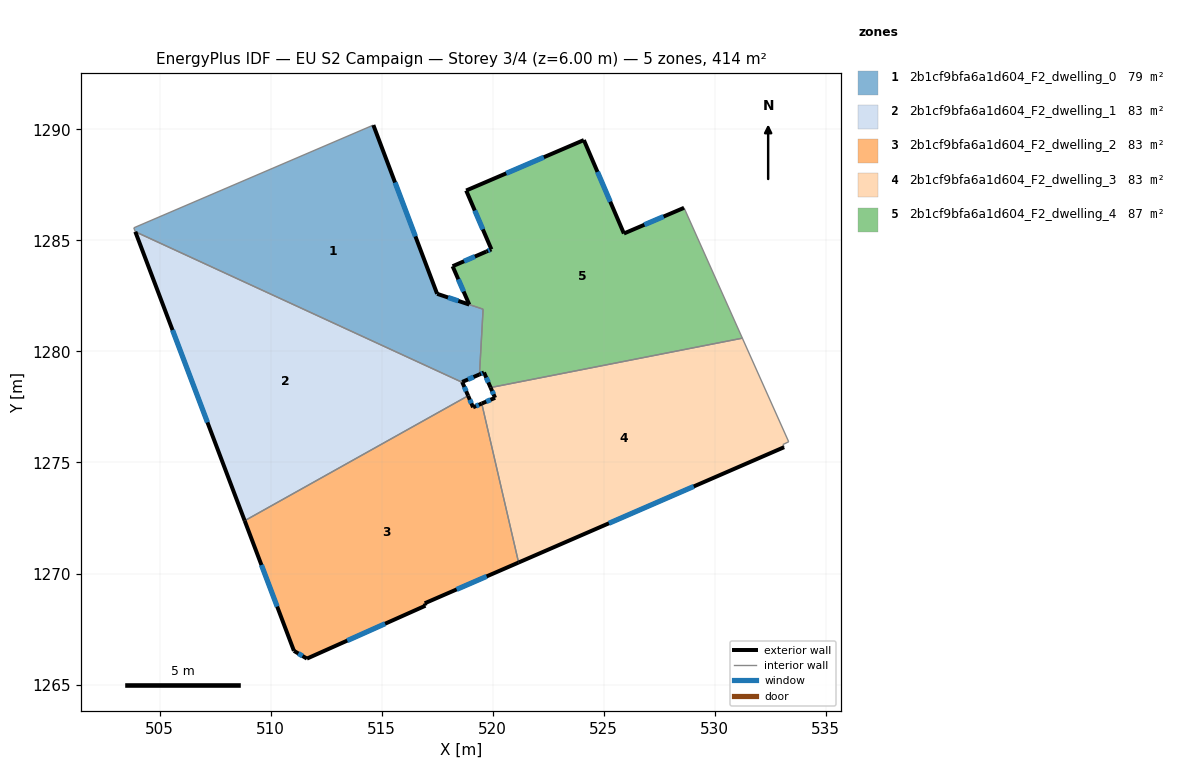
=== STOREY PLAN SPEC (per zone: floor XY polygon, exterior-wall plan segments, windows/doors) ===
zone 1: 2b1cf9bfa6a1d604_F2_dwelling_0  (79.1 m²)
  floor: (514.63, 1290.20) (517.50, 1282.60) (519.57, 1281.90) (519.41, 1278.96) (518.63, 1278.63) (518.64, 1278.61) (503.91, 1285.39) (503.84, 1285.57)
  exterior wall: (518.63, 1278.63) – (519.41, 1278.96)  [0.8 m]
    window: (518.89, 1278.74) – (519.14, 1278.85)  [0.3 m²]
  exterior wall: (518.64, 1278.61) – (518.63, 1278.63)  [0.0 m]
  exterior wall: (517.50, 1282.60) – (514.63, 1290.20)  [8.1 m]
    window: (516.52, 1285.18) – (515.61, 1287.61)  [2.5 m²]
  exterior wall: (518.95, 1282.11) – (517.50, 1282.60)  [1.5 m]
    window: (518.46, 1282.28) – (517.99, 1282.43)  [0.5 m²]
  interior walls: 5
zone 2: 2b1cf9bfa6a1d604_F2_dwelling_1  (82.9 m²)
  floor: (518.64, 1278.61) (518.90, 1278.00) (508.83, 1272.38) (503.91, 1285.39)
  exterior wall: (518.90, 1278.00) – (518.64, 1278.61)  [0.7 m]
    window: (518.81, 1278.21) – (518.73, 1278.40)  [0.2 m²]
  exterior wall: (503.91, 1285.39) – (508.83, 1272.38)  [13.9 m]
    window: (505.58, 1280.96) – (507.16, 1276.81)  [4.3 m²]
  interior walls: 2
zone 3: 2b1cf9bfa6a1d604_F2_dwelling_2  (82.9 m²)
  floor: (519.51, 1277.66) (521.17, 1270.50) (516.94, 1268.66) (516.97, 1268.55) (511.64, 1266.17) (511.05, 1266.52) (508.83, 1272.38) (518.90, 1278.00) (519.12, 1277.49)
  exterior wall: (511.64, 1266.17) – (516.97, 1268.55)  [5.8 m]
    window: (513.45, 1266.98) – (515.16, 1267.74)  [1.8 m²]
  exterior wall: (511.05, 1266.52) – (511.64, 1266.17)  [0.7 m]
    window: (511.25, 1266.40) – (511.44, 1266.29)  [0.2 m²]
  exterior wall: (508.83, 1272.38) – (511.05, 1266.52)  [6.3 m]
    window: (509.59, 1270.38) – (510.30, 1268.51)  [1.9 m²]
  exterior wall: (519.12, 1277.49) – (518.90, 1278.00)  [0.6 m]
    window: (519.04, 1277.66) – (518.97, 1277.83)  [0.2 m²]
  exterior wall: (519.51, 1277.66) – (519.12, 1277.49)  [0.4 m]
    window: (519.38, 1277.60) – (519.25, 1277.54)  [0.1 m²]
  exterior wall: (516.94, 1268.66) – (521.17, 1270.50)  [4.6 m]
    window: (518.38, 1269.28) – (519.73, 1269.87)  [1.4 m²]
  exterior wall: (516.97, 1268.55) – (516.94, 1268.66)  [0.1 m]
  interior walls: 2
zone 4: 2b1cf9bfa6a1d604_F2_dwelling_3  (82.9 m²)
  floor: (531.25, 1280.60) (533.33, 1275.93) (533.08, 1275.81) (533.13, 1275.69) (521.17, 1270.50) (519.51, 1277.66) (520.11, 1277.91) (519.91, 1278.38)
  exterior wall: (521.17, 1270.50) – (533.13, 1275.69)  [13.0 m]
    window: (525.24, 1272.26) – (529.06, 1273.92)  [4.0 m²]
  exterior wall: (520.11, 1277.91) – (519.51, 1277.66)  [0.7 m]
    window: (519.91, 1277.83) – (519.71, 1277.74)  [0.2 m²]
  exterior wall: (519.91, 1278.38) – (520.11, 1277.91)  [0.5 m]
    window: (519.98, 1278.22) – (520.04, 1278.07)  [0.2 m²]
  interior walls: 5
zone 5: 2b1cf9bfa6a1d604_F2_dwelling_4  (86.7 m²)
  floor: (528.62, 1286.47) (531.25, 1280.60) (519.91, 1278.38) (519.61, 1279.05) (519.41, 1278.96) (519.57, 1281.90) (518.95, 1282.11) (518.20, 1283.84) (519.72, 1284.50) (519.94, 1284.60) (518.81, 1287.25) (524.11, 1289.52) (525.91, 1285.31)
  exterior wall: (519.72, 1284.50) – (518.20, 1283.84)  [1.7 m]
    window: (519.20, 1284.28) – (518.71, 1284.06)  [0.5 m²]
  exterior wall: (519.94, 1284.60) – (519.72, 1284.50)  [0.2 m]
    window: (519.87, 1284.57) – (519.79, 1284.53)  [0.1 m²]
  exterior wall: (518.81, 1287.25) – (519.94, 1284.60)  [2.9 m]
    window: (519.20, 1286.35) – (519.56, 1285.50)  [0.9 m²]
  exterior wall: (524.11, 1289.52) – (518.81, 1287.25)  [5.8 m]
    window: (522.31, 1288.75) – (520.61, 1288.02)  [1.8 m²]
  exterior wall: (525.91, 1285.31) – (524.11, 1289.52)  [4.6 m]
    window: (525.30, 1286.74) – (524.72, 1288.09)  [1.4 m²]
  exterior wall: (528.62, 1286.47) – (525.91, 1285.31)  [2.9 m]
    window: (527.70, 1286.08) – (526.83, 1285.71)  [0.9 m²]
  exterior wall: (519.61, 1279.05) – (519.91, 1278.38)  [0.7 m]
    window: (519.71, 1278.82) – (519.81, 1278.61)  [0.2 m²]
  exterior wall: (519.41, 1278.96) – (519.61, 1279.05)  [0.2 m]
    window: (519.48, 1279.00) – (519.54, 1279.02)  [0.1 m²]
  exterior wall: (518.20, 1283.84) – (518.95, 1282.11)  [1.9 m]
    window: (518.45, 1283.25) – (518.69, 1282.70)  [0.6 m²]
  interior walls: 4

=== DERIVED (storey summary) ===
Building: EU S2 Campaign
Storey: 3 of 4  (floor level z = 6.00 m)
Storey gross floor area: 414.5 m²
Zones on this storey: 5
  - 2b1cf9bfa6a1d604_F2_dwelling_0: floor 79.1 m²; exterior wall 10.5 m (31.6 m²); 3 window(s) 3.2 m²; WWR 10.2%
  - 2b1cf9bfa6a1d604_F2_dwelling_1: floor 82.9 m²; exterior wall 14.6 m (43.7 m²); 2 window(s) 4.5 m²; WWR 10.2%
  - 2b1cf9bfa6a1d604_F2_dwelling_2: floor 82.9 m²; exterior wall 18.5 m (55.5 m²); 6 window(s) 5.6 m²; WWR 10.1%
  - 2b1cf9bfa6a1d604_F2_dwelling_3: floor 82.9 m²; exterior wall 14.2 m (42.6 m²); 3 window(s) 4.3 m²; WWR 10.2%
  - 2b1cf9bfa6a1d604_F2_dwelling_4: floor 86.7 m²; exterior wall 20.9 m (62.8 m²); 9 window(s) 6.4 m²; WWR 10.2%
Zone adjacency (shared interzone walls):
  - 2b1cf9bfa6a1d604_F2_dwelling_0 ↔ 2b1cf9bfa6a1d604_F2_dwelling_1
  - 2b1cf9bfa6a1d604_F2_dwelling_0 ↔ 2b1cf9bfa6a1d604_F2_dwelling_4
  - 2b1cf9bfa6a1d604_F2_dwelling_1 ↔ 2b1cf9bfa6a1d604_F2_dwelling_2
  - 2b1cf9bfa6a1d604_F2_dwelling_2 ↔ 2b1cf9bfa6a1d604_F2_dwelling_3
  - 2b1cf9bfa6a1d604_F2_dwelling_3 ↔ 2b1cf9bfa6a1d604_F2_dwelling_4